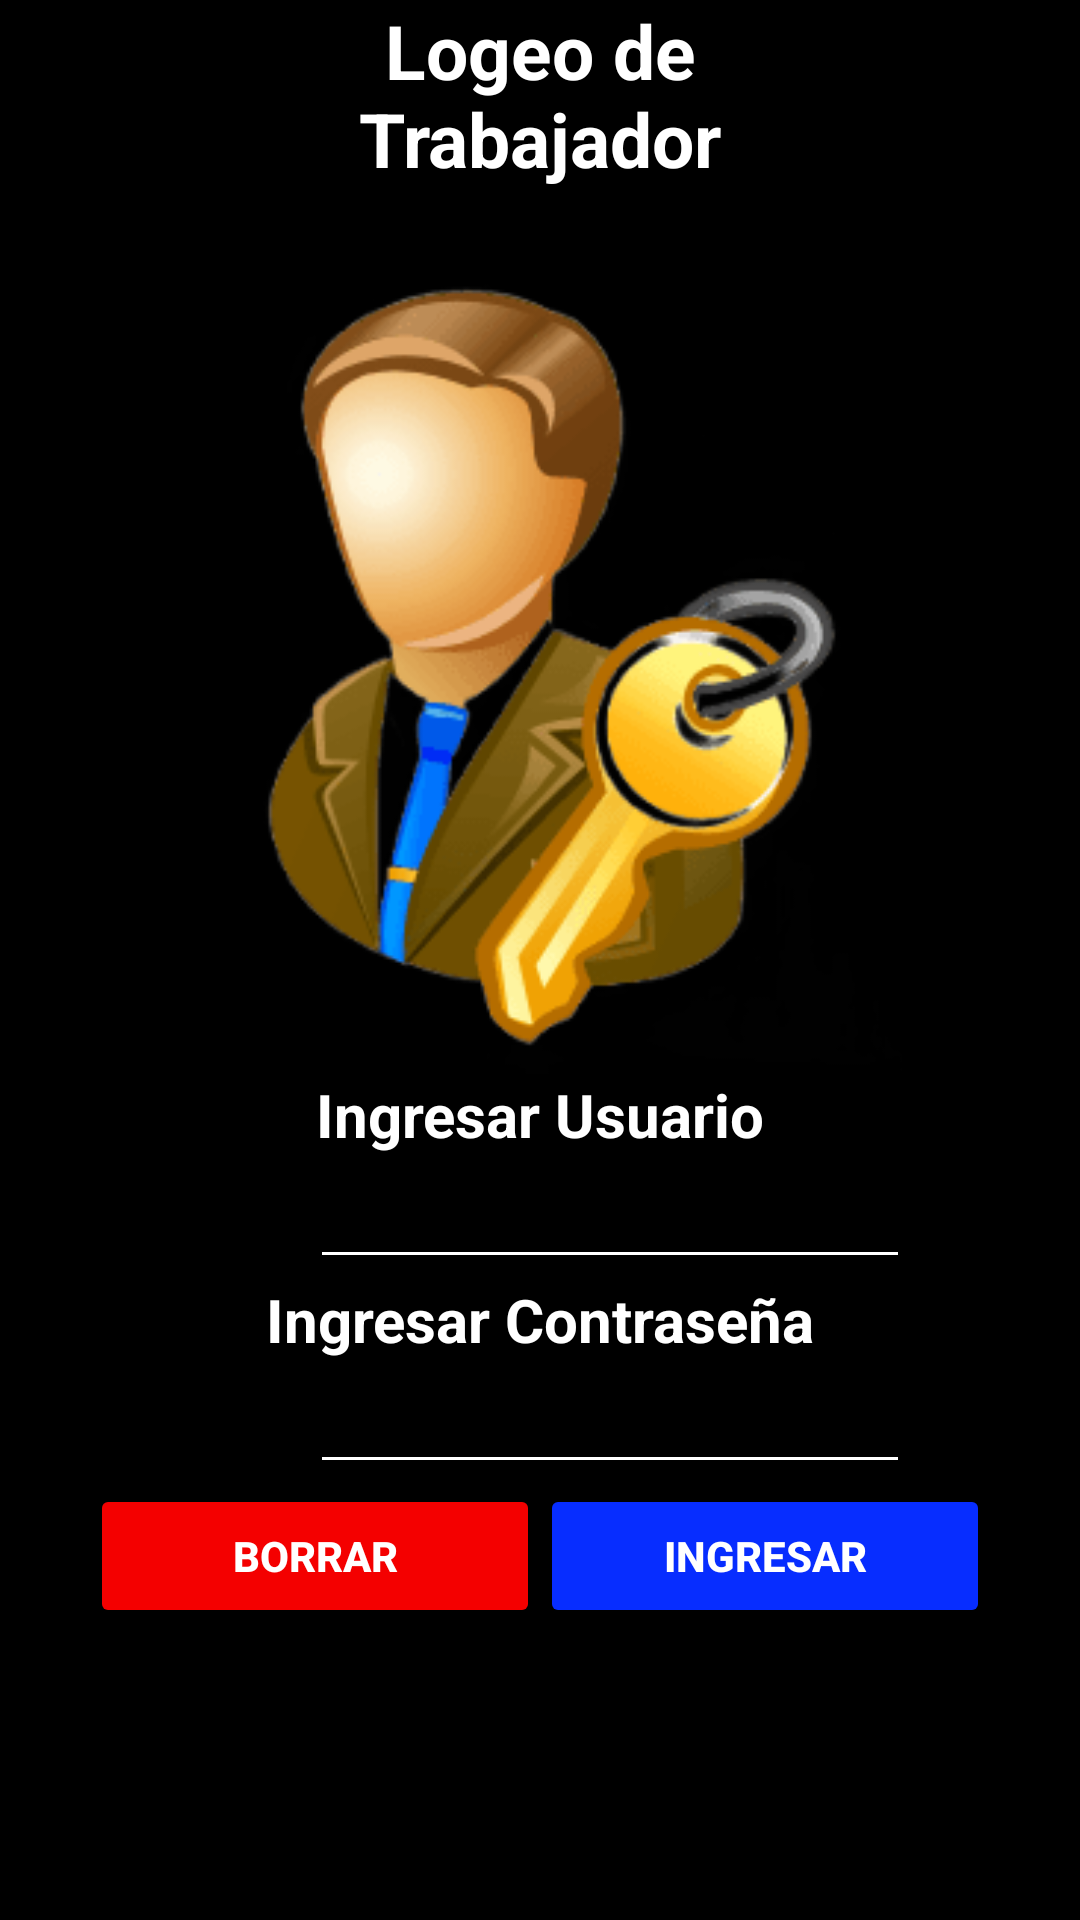

The Android layout XML behind this screen, and the referenced resources:
<!-- AndroidManifest.xml: application theme Theme.FerreteriaApp -->
<!-- res/layout/activity_logeo2.xml -->
<?xml version="1.0" encoding="utf-8"?>
<androidx.constraintlayout.widget.ConstraintLayout xmlns:android="http://schemas.android.com/apk/res/android"
    xmlns:app="http://schemas.android.com/apk/res-auto"
    xmlns:tools="http://schemas.android.com/tools"
    android:layout_width="match_parent"
    android:layout_height="match_parent"
    android:background="@color/white"
    android:backgroundTint="@color/black"
    tools:context=".Logeo2Activity">

    <LinearLayout
        android:id="@+id/textView6"
        android:layout_width="match_parent"
        android:layout_height="wrap_content"
        android:gravity="center"
        android:orientation="vertical"
        tools:layout_editor_absoluteX="0dp"
        tools:layout_editor_absoluteY="100dp"
        tools:ignore="MissingConstraints">

        <TextView
            android:id="@+id/textView1"
            android:layout_width="200dp"
            android:layout_height="80dp"
            android:layout_weight="1"
            android:text="Logeo de Trabajador"
            android:textAlignment="center"
            android:textColor="#FFFF"
            android:textSize="25dp"
            android:textStyle="bold"
            tools:ignore="DuplicateIds" />

        <LinearLayout
            android:layout_width="match_parent"
            android:layout_height="match_parent"
            android:orientation="horizontal">

            <ImageView
                android:id="@+id/imageView"
                android:layout_width="wrap_content"
                android:layout_height="278dp"
                android:layout_weight="1"
                app:srcCompat="@drawable/login2" />
        </LinearLayout>

        <LinearLayout
            android:layout_width="350dp"
            android:layout_height="match_parent"
            android:orientation="horizontal">

            <TextView
                android:id="@+id/lblusuario"
                android:layout_width="110dp"
                android:layout_height="wrap_content"
                android:layout_weight="1"
                android:textStyle="bold"
                android:textAlignment="center"
                android:text="Ingresar Usuario"
                android:textColor="#FFFFFF"
                android:textSize="20sp"/>
        </LinearLayout>

        <LinearLayout
            android:layout_width="match_parent"
            android:layout_height="match_parent"
            android:layout_marginLeft="69dp"
            android:orientation="horizontal">

            <EditText
                android:id="@+id/et_usuario"
                android:layout_width="200dp"
                android:layout_height="wrap_content"
                android:backgroundTint="#fff"
                android:ems="10"
                android:inputType="textPersonName"
                android:textColor="#FFFFFF"
                android:textStyle="bold" />
        </LinearLayout>

        <LinearLayout
            android:layout_width="350dp"
            android:layout_height="match_parent"
            android:orientation="horizontal">

            <TextView
                android:id="@+id/lblpassword"
                android:layout_width="110dp"
                android:layout_height="wrap_content"
                android:layout_weight="1"
                android:textAlignment="center"
                android:textStyle="bold"
                android:text="Ingresar Contraseña"
                android:textColor="#FFFFFF"
                android:textSize="20sp"/>
        </LinearLayout>

        <LinearLayout
            android:layout_width="match_parent"
            android:layout_height="match_parent"
            android:layout_marginLeft="69dp"
            android:orientation="horizontal">

            <EditText
                android:id="@+id/et_password"
                android:layout_width="200dp"
                android:layout_height="wrap_content"
                android:backgroundTint="#fff"
                android:ems="10"
                android:inputType="textPersonName"
                android:textColor="#FFFFFF"
                android:textStyle="bold" />

        </LinearLayout>

        <LinearLayout
            android:layout_width="match_parent"
            android:layout_height="match_parent"
            android:gravity="center"
            android:orientation="horizontal">

            <Button
                android:id="@+id/btn_borrar"
                android:layout_width="150dp"
                android:backgroundTint="#F40000"
                android:onClick="Borrar"
                android:layout_height="wrap_content"
                android:textStyle="bold"
                android:textColor="#FFFFFF"
                android:text="Borrar" />

            <Button
                android:id="@+id/btn_ingresar"
                android:layout_width="150dp"
                android:backgroundTint="#072DFF"
                android:layout_height="wrap_content"
                android:textStyle="bold"
                android:textColor="#FFFFFF"
                android:text="Ingresar" />
        </LinearLayout>
    </LinearLayout>
</androidx.constraintlayout.widget.ConstraintLayout>
<!-- resources referenced by this layout -->
<resources>
  <!-- drawable login2: png bitmap (drawable, 20172 bytes) -->
  <style name="Theme.FerreteriaApp" parent="Theme.MaterialComponents.DayNight.DarkActionBar">
          
          <item name="colorPrimary">@color/purple_500</item>
          <item name="colorPrimaryVariant">@color/purple_700</item>
          <item name="colorOnPrimary">@color/white</item>
          
          <item name="colorSecondary">@color/teal_200</item>
          <item name="colorSecondaryVariant">@color/teal_700</item>
          <item name="colorOnSecondary">@color/black</item>
          
          <item name="android:statusBarColor">?attr/colorPrimaryVariant</item>
          
      </style>
  <!-- not gathered from this repository: default colours our renderer supplied (Android Studio template values) -->
  <color name="purple_500">#FF6200EE</color>
  <color name="purple_700">#FF3700B3</color>
  <color name="teal_200">#FF03DAC5</color>
  <color name="teal_700">#FF018786</color>
  <color name="black">#FF000000</color>
  <color name="white">#FFFFFFFF</color>
</resources>
